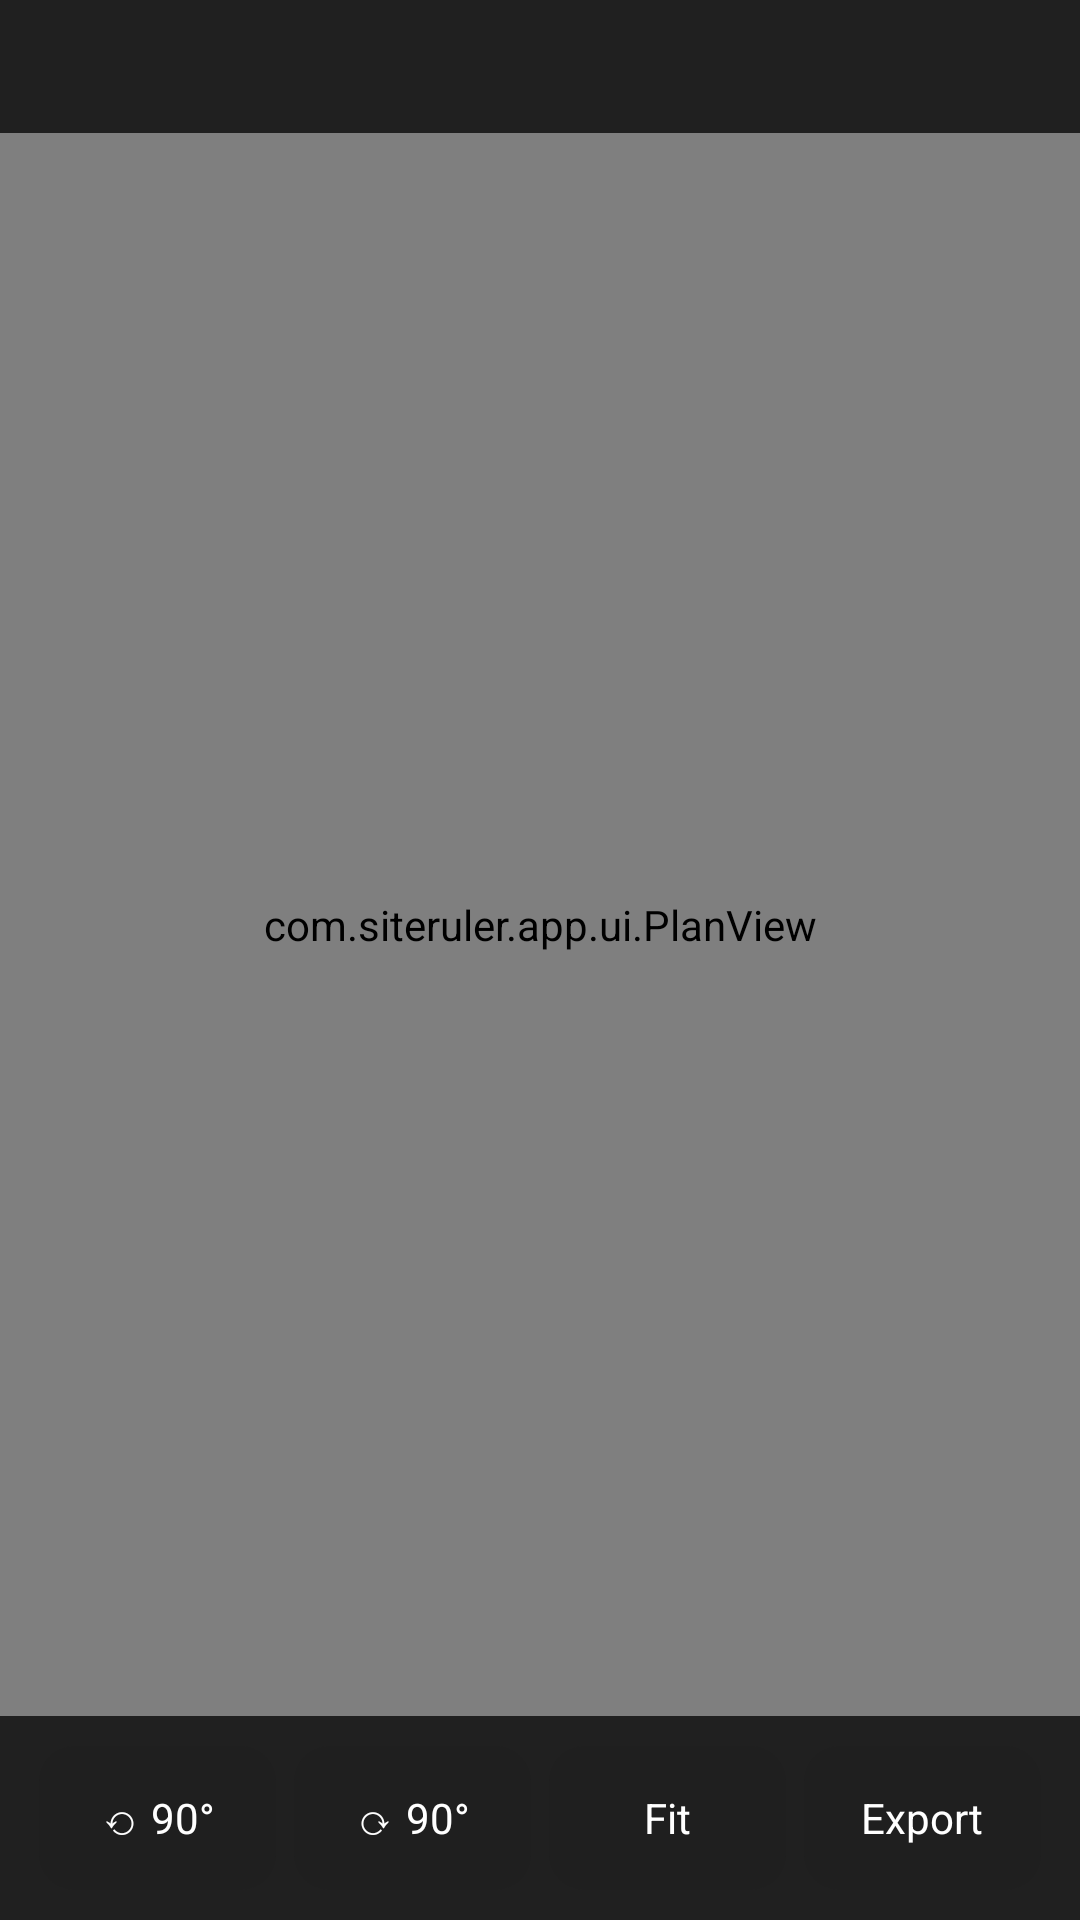

This screen was rendered from an Android layout file. Write that file and the resources it references.
<!-- AndroidManifest.xml: application theme AppTheme -->
<!-- res/layout/activity_plan.xml -->
<?xml version="1.0" encoding="utf-8"?>
<LinearLayout xmlns:android="http://schemas.android.com/apk/res/android"
    android:layout_width="match_parent"
    android:layout_height="match_parent"
    android:background="#FFFFFF"
    android:orientation="vertical">

    <TextView
        android:id="@+id/planTitle"
        android:layout_width="match_parent"
        android:layout_height="wrap_content"
        android:background="#202020"
        android:padding="12dp"
        android:textColor="#FFFFFF"
        android:textSize="15sp" />

    <com.siteruler.app.ui.PlanView
        android:id="@+id/plan"
        android:layout_width="match_parent"
        android:layout_height="0dp"
        android:layout_weight="1" />

    <LinearLayout
        android:layout_width="match_parent"
        android:layout_height="wrap_content"
        android:background="#202020"
        android:orientation="horizontal"
        android:padding="10dp">

        <TextView android:id="@+id/rotateLeft" style="@style/ActionButton" android:text="⟲ 90°" />
        <TextView android:id="@+id/rotateRight" style="@style/ActionButton" android:text="⟳ 90°" />
        <TextView android:id="@+id/fit" style="@style/ActionButton" android:text="Fit" />
        <TextView android:id="@+id/planExport" style="@style/ActionButton" android:text="Export" />
    </LinearLayout>
</LinearLayout>
<!-- resources referenced by this layout -->
<resources>
  <style name="ActionButton">
          <item name="android:layout_width">0dp</item>
          <item name="android:layout_height">48dp</item>
          <item name="android:layout_weight">1</item>
          <item name="android:layout_marginStart">3dp</item>
          <item name="android:layout_marginEnd">3dp</item>
          <item name="android:gravity">center</item>
          <item name="android:background">@drawable/btn_bg</item>
          <item name="android:textColor">#FFFFFF</item>
          <item name="android:textSize">14sp</item>
      </style>
  <style name="AppTheme" parent="@android:style/Theme.Material.NoActionBar.Fullscreen">
          <item name="android:colorAccent">#FFC107</item>
      </style>
  <!-- drawable btn_bg (drawable) -->
  <?xml version="1.0" encoding="utf-8"?>
  <shape xmlns:android="http://schemas.android.com/apk/res/android" android:shape="rectangle">
      <solid android:color="#CC202020" />
      <corners android:radius="12dp" />
  </shape>
</resources>
